2-way image classification set "Machine_Learning" from GitHub (imurbi/Machine_Learning); label vocabulary: helipad, no helipad.

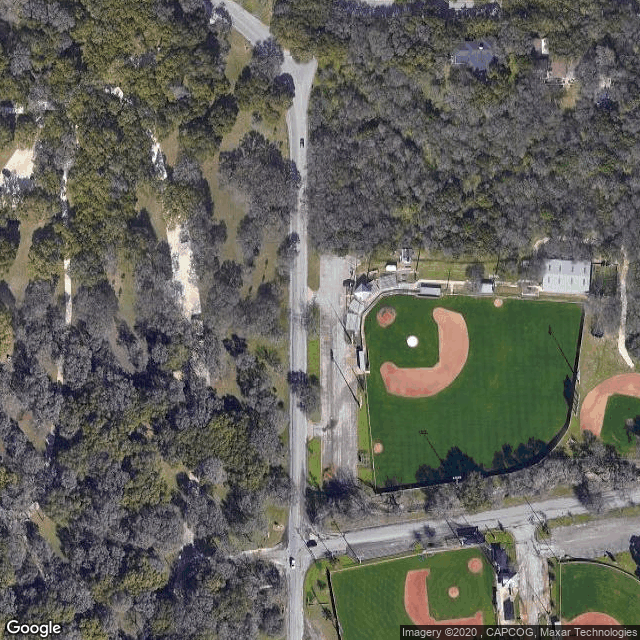
Label: no helipad

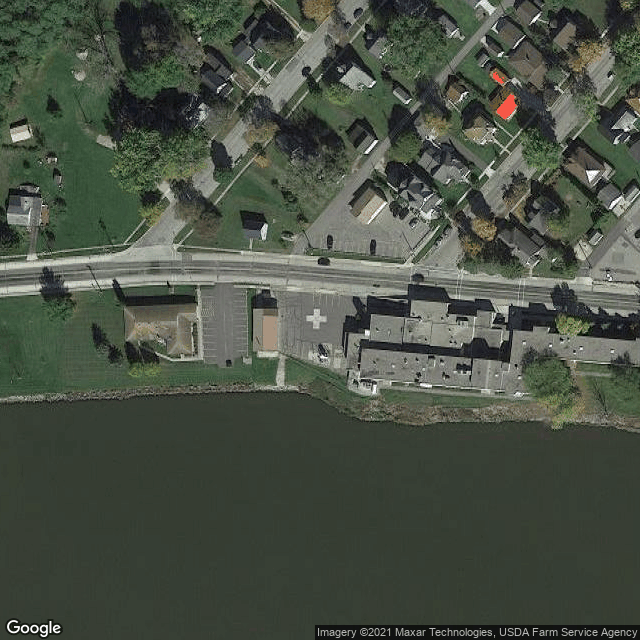
Label: helipad

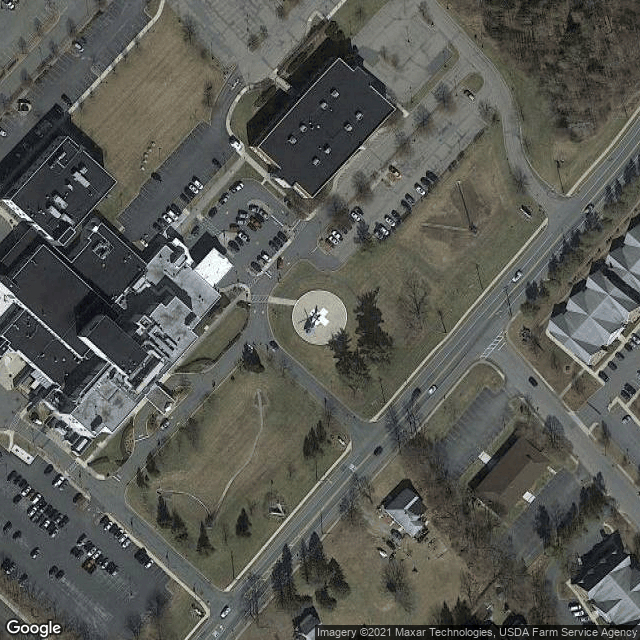
Label: helipad

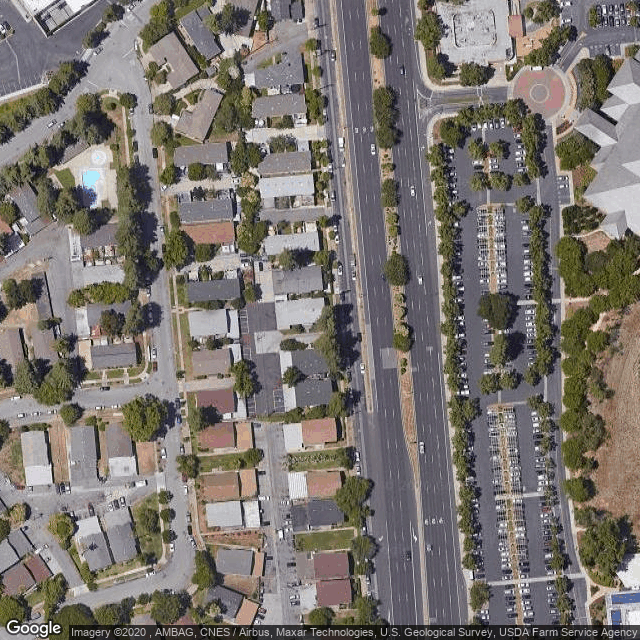
Label: no helipad

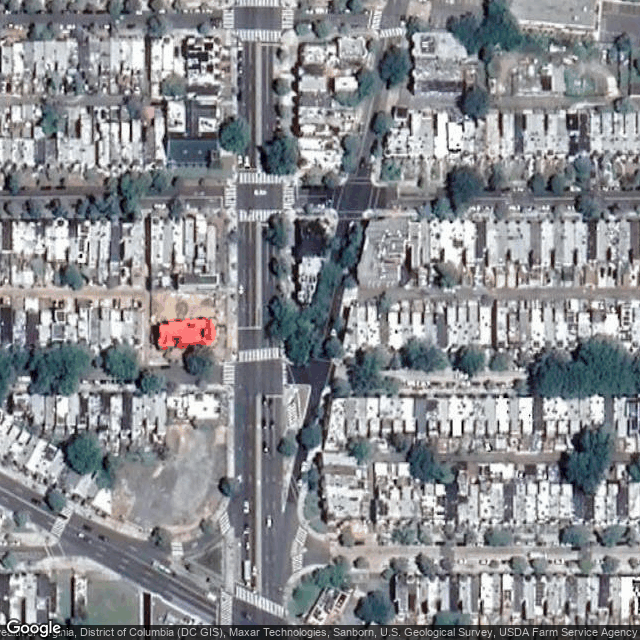
Label: no helipad

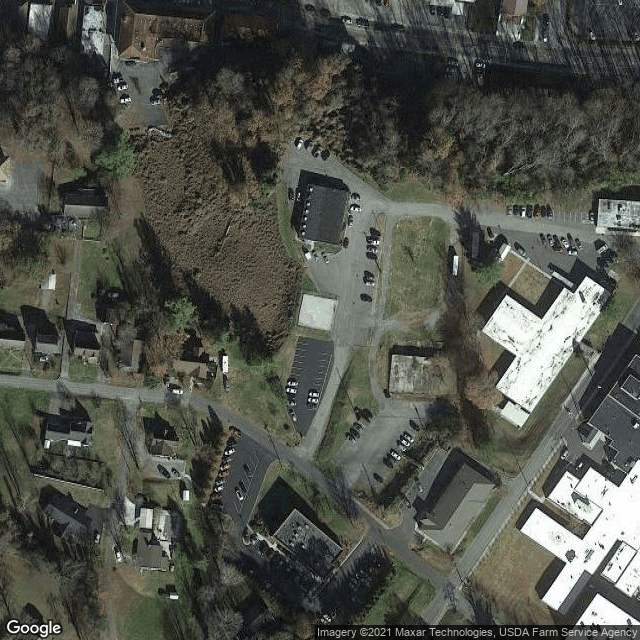
Label: helipad
